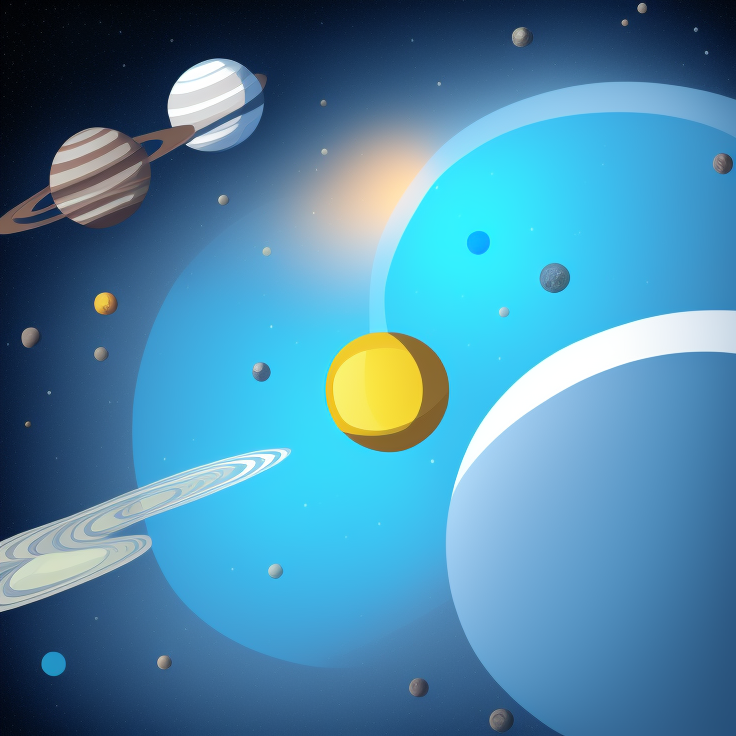
Generation parameters embedded in this image by AUTOMATIC1111 Stable Diffusion web UI or a fork of it (Forge, ...) (PNG 'parameters' text chunk):
single planet in cartoon style 

Steps: 20, Sampler: Euler a, CFG scale: 7, Seed: 2092093611, Size: 736x736, Model hash: 3e777936f8, Model: seek_art_mega_v1